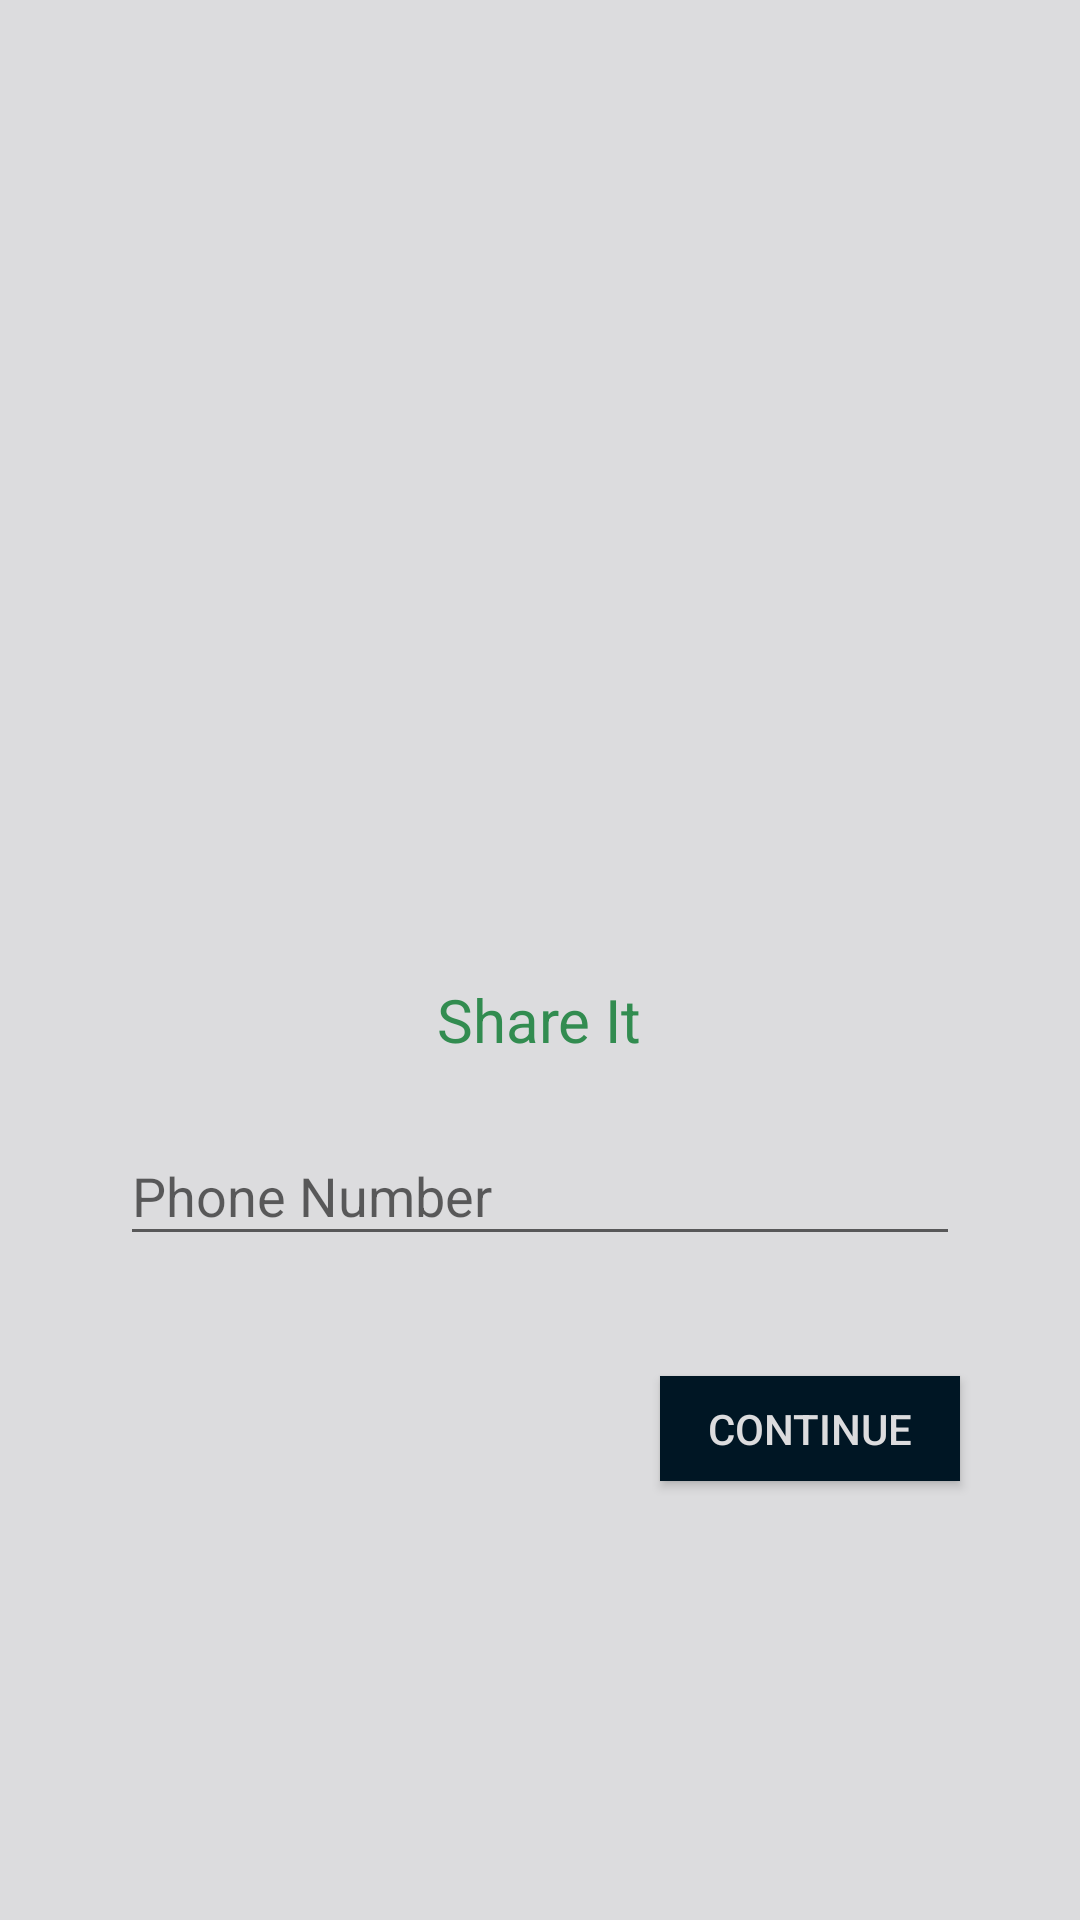

Here is an Android app screen rendered from its layout file. Give the layout XML and the strings, colors and styles it references.
<!-- AndroidManifest.xml: activity theme Theme.AppCompat.Light.NoActionBar -->
<!-- res/layout/activity_login.xml -->
<?xml version="1.0" encoding="utf-8"?>
<LinearLayout xmlns:android="http://schemas.android.com/apk/res/android"
    xmlns:app="http://schemas.android.com/apk/res-auto"
    xmlns:tools="http://schemas.android.com/tools"
    android:id="@+id/linearLayout"
    android:layout_width="match_parent"
    android:layout_height="match_parent"
    android:background="@color/colorPrimary"
    android:gravity="center"
    android:orientation="vertical"
    tools:context=".LoginActivity">

    <ImageView
        android:id="@+id/imageView2"
        android:layout_width="wrap_content"
        android:layout_height="170dp"
        android:contentDescription="Share it logo"
        app:srcCompat="@drawable/shareit" />

    <TextView
        android:id="@+id/textView"
        android:layout_width="wrap_content"
        android:layout_height="40dp"
        android:layout_marginTop="10dp"
        android:text="@string/main_login_text"
        android:textAlignment="center"
        android:textColor="@color/colorAccent"
        android:textSize="20sp" />

    <com.google.android.material.textfield.TextInputLayout
        android:layout_width="match_parent"
        android:layout_height="wrap_content">

        <EditText
            android:id="@+id/loginPhoneNumber"
            android:layout_width="match_parent"
            android:layout_height="wrap_content"
            android:layout_marginLeft="40dp"
            android:layout_marginTop="45dp"
            android:layout_marginRight="40dp"
            android:ems="10"
            android:hint="@string/phone_number"
            android:inputType="phone"
            android:textColor="@color/colorPrimaryDark"
            android:textColorLink="@color/colorAccent" />
    </com.google.android.material.textfield.TextInputLayout>

    <Button
        android:id="@+id/signInButton"
        android:layout_width="100dp"
        android:layout_height="35dp"
        android:layout_gravity="bottom|end"
        android:layout_marginTop="40dp"
        android:layout_marginRight="40dp"
        android:background="@color/colorPrimaryDark"
        android:shadowRadius="5.0"
        android:text="@string/continue_process"
        android:textColor="@color/colorPrimary" />

</LinearLayout>
<!-- resources referenced by this layout -->
<resources>
  <color name="colorAccent">#328C50</color>
  <color name="colorPrimary">#DCDCDE</color>
  <color name="colorPrimaryDark">#001624</color>
  <!-- drawable shareit: png bitmap (drawable, 57831 bytes) -->
  <string name="continue_process">Continue</string>
  <string name="main_login_text">Share It</string>
  <string name="phone_number">Phone Number</string>
</resources>
